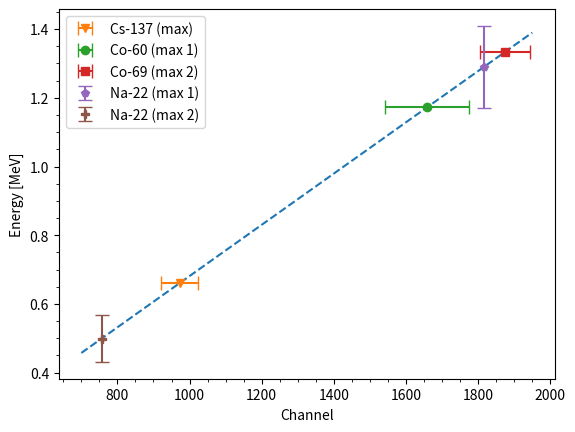

The script that saved this image: (Note: this script raises an exception after producing the figure.)
import numpy as np
import matplotlib.pyplot as plt
import numpy
import scipy.optimize as optimization

def func(x, a, b):
    return a*x + b

x_data = numpy.array([973, 1658, 1874])
y_data = numpy.array([0.661, 1.172, 1.333])


sigma = numpy.array([51.5, 116.5, 69])
label = numpy.array(["Cs-137 (max)", "Co-60 (max 1)", "Co-69 (max 2)" ])

x2_data = numpy.array([700, 973, 1658, 1874 ,1950])
fmt = numpy.array(["v", "o", "s" ])


popt, pcov = optimization.curve_fit(func, x_data, y_data, sigma = sigma) 
perr = np.sqrt(np.diag(pcov))

K = numpy.array([1815, 756])
E = func(K, popt[0], popt[1])
label2 = numpy.array(["Na-22 (max 1)", "Na-22 (max 2)"])
fmt2 = numpy.array(["p", "P"])
sigma2 = numpy.array([0.1201, 0.06788])

plt.plot(x2_data, func(x2_data, popt[0], popt[1]), '--'  )

for i in range(3):
	plt.errorbar(x_data[i], y_data[i], label=label[i], xerr=sigma[i], fmt=fmt[i], capsize=5 )
for i in range(2):
	plt.errorbar(K[i], E[i], fmt=fmt2[i], yerr=sigma2[i], label=label2[i], capsize=5)


plt.legend()
plt.minorticks_on()
plt.ylabel("Energy [MeV]")
plt.xlabel("Channel")

plt.savefig("../result/chart")